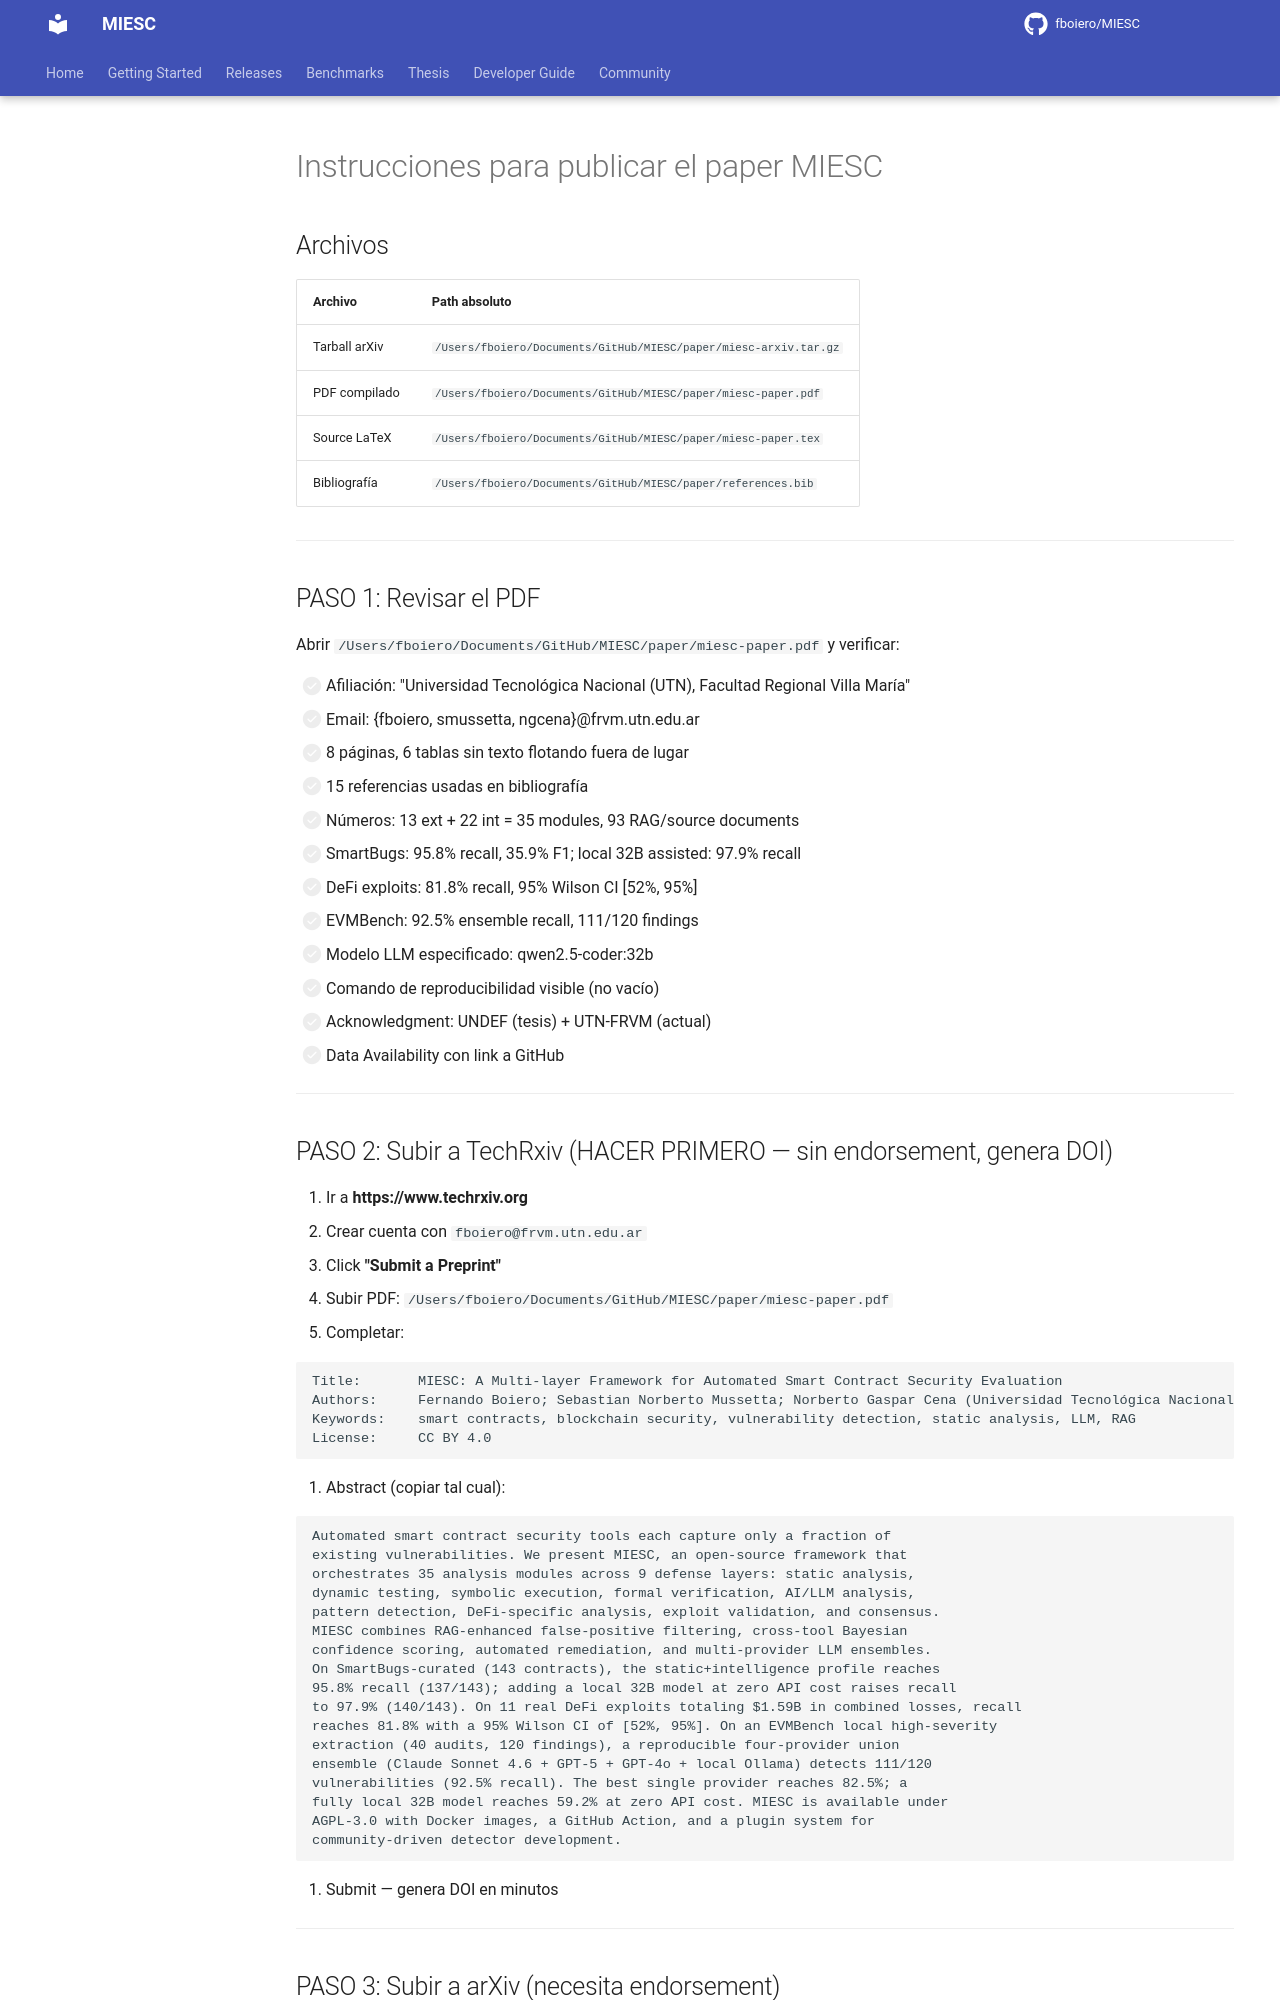

repository: fboiero/MIESC · page: internal/INSTRUCCIONES_PUBLICACION/index.html · generator: jekyll

# Instrucciones para publicar el paper MIESC

## Archivos

| Archivo | Path absoluto |
|---------|---------------|
| Tarball arXiv | `/Users/fboiero/Documents/GitHub/MIESC/paper/miesc-arxiv.tar.gz` |
| PDF compilado | `/Users/fboiero/Documents/GitHub/MIESC/paper/miesc-paper.pdf` |
| Source LaTeX | `/Users/fboiero/Documents/GitHub/MIESC/paper/miesc-paper.tex` |
| Bibliografía | `/Users/fboiero/Documents/GitHub/MIESC/paper/references.bib` |

---

## PASO 1: Revisar el PDF

Abrir `/Users/fboiero/Documents/GitHub/MIESC/paper/miesc-paper.pdf` y verificar:

- [ ] Afiliación: "Universidad Tecnológica Nacional (UTN), Facultad Regional Villa María"
- [ ] Email: {fboiero, smussetta, ngcena}@frvm.utn.edu.ar
- [ ] 8 páginas, 6 tablas sin texto flotando fuera de lugar
- [ ] 15 referencias usadas en bibliografía
- [ ] Números: 13 ext + 22 int = 35 modules, 93 RAG/source documents
- [ ] SmartBugs: 95.8% recall, 35.9% F1; local 32B assisted: 97.9% recall
- [ ] DeFi exploits: 81.8% recall, 95% Wilson CI [52%, 95%]
- [ ] EVMBench: 92.5% ensemble recall, 111/120 findings
- [ ] Modelo LLM especificado: qwen2.5-coder:32b
- [ ] Comando de reproducibilidad visible (no vacío)
- [ ] Acknowledgment: UNDEF (tesis) + UTN-FRVM (actual)
- [ ] Data Availability con link a GitHub

---
